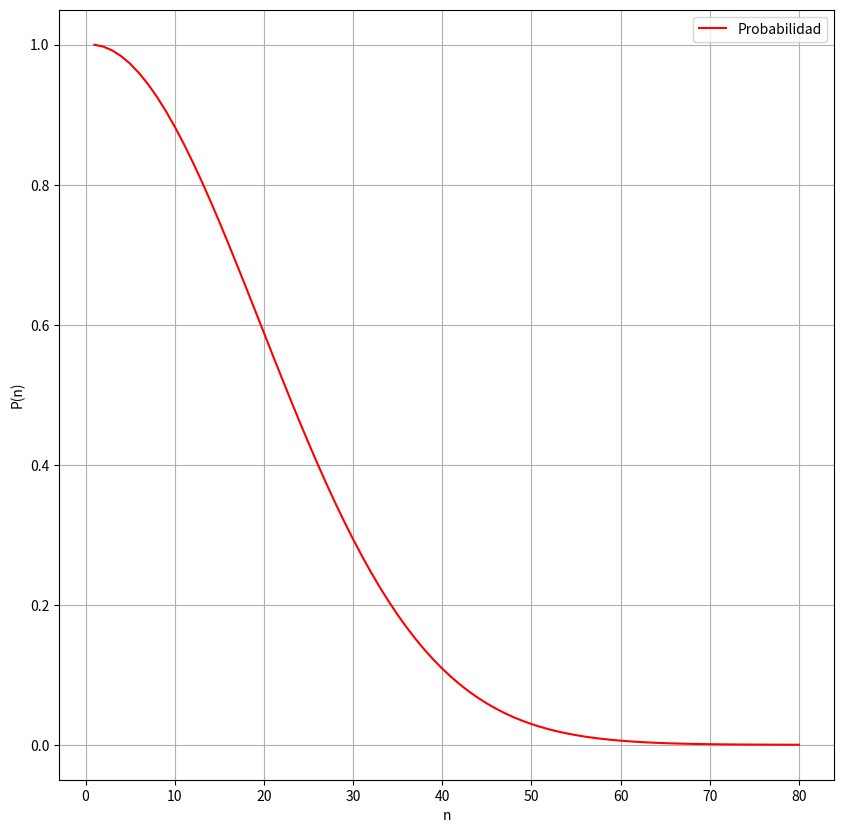

Write the Python code that produced this figure.
#PUNTO 5 GENERALES DE PROBABILIDAD
import numpy as np
import matplotlib.pyplot as plt

def Probab(n):
    if 365 < n:
        print("El valor que ingresó está fuera del rango.")
    else:
        f = 365
        p = 365
        prob = 1
        for i in range(int(n)):
            prob *= f/p
            f -= 1
        return prob
    
n = np.linspace(1,80,80)
p = np.zeros((80))

for j in range(80):
    p[j] = Probab(n[j])
    
figura = plt.figure(figsize=(10,10))
axis = figura.add_subplot()
axis.plot(n, p, c="r", label="Probabilidad")
axis.legend()
axis.grid()
axis.set_xlabel("n")
axis.set_ylabel("P(n)")

